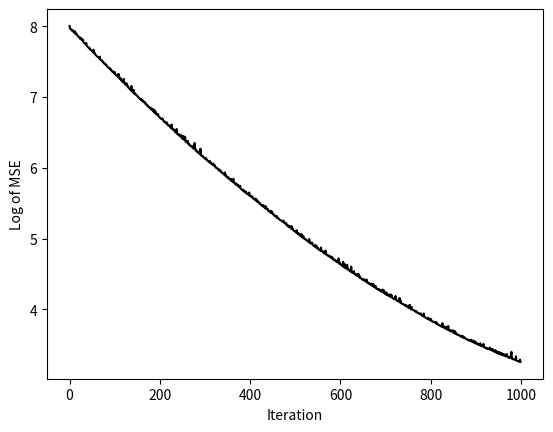
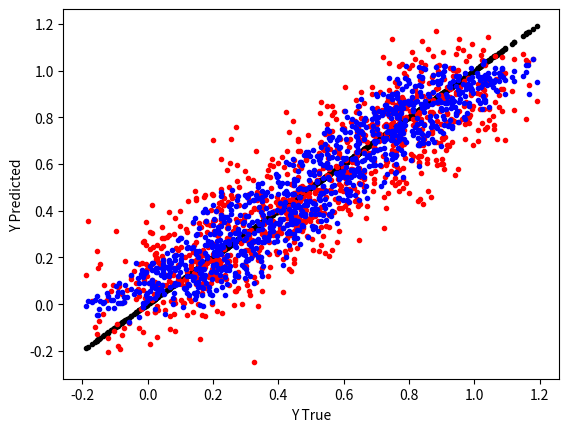
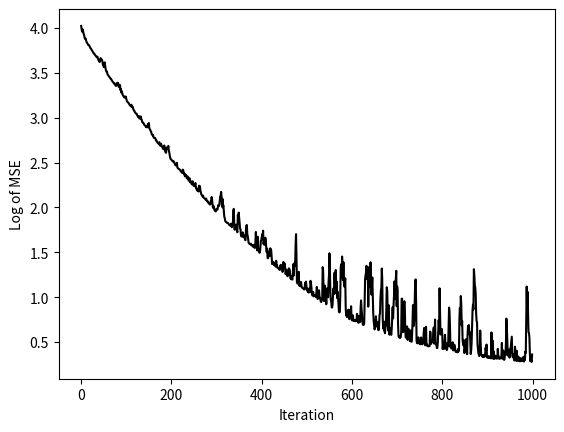
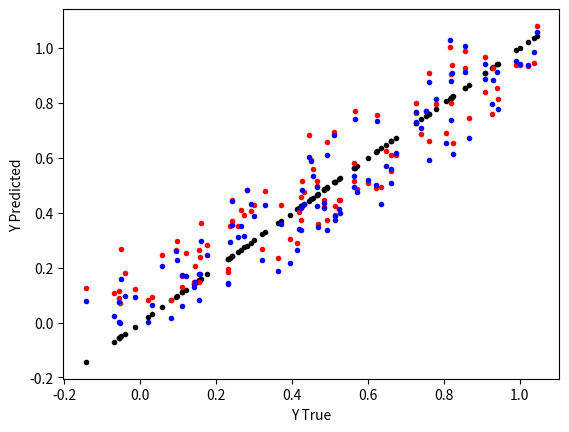
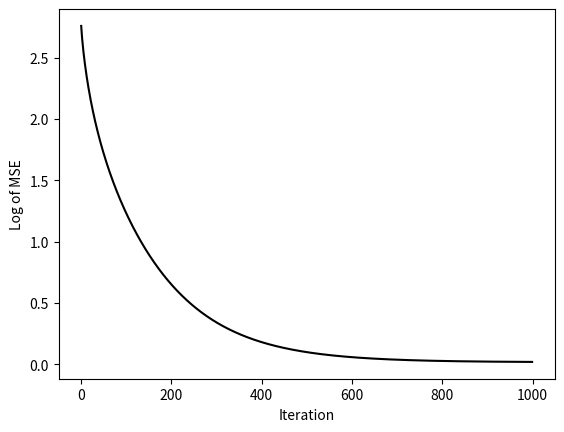
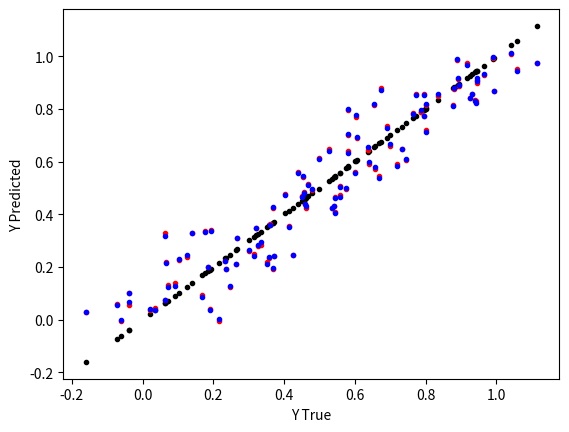
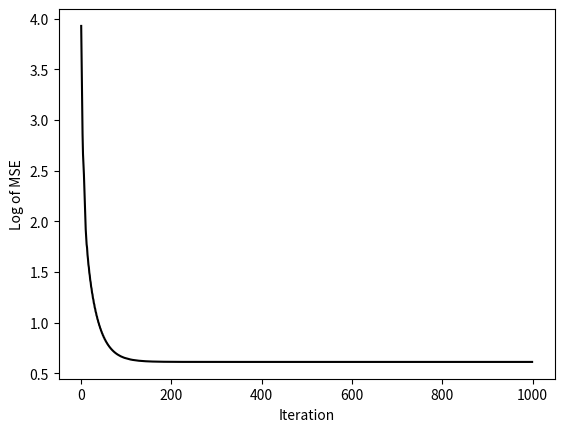
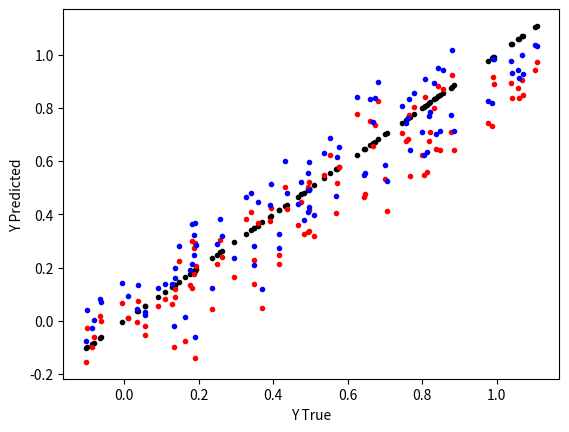
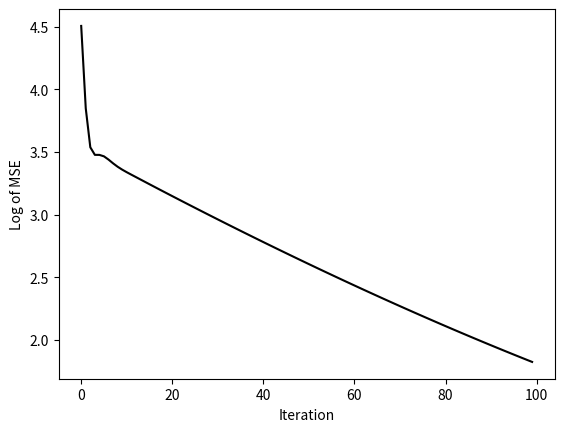
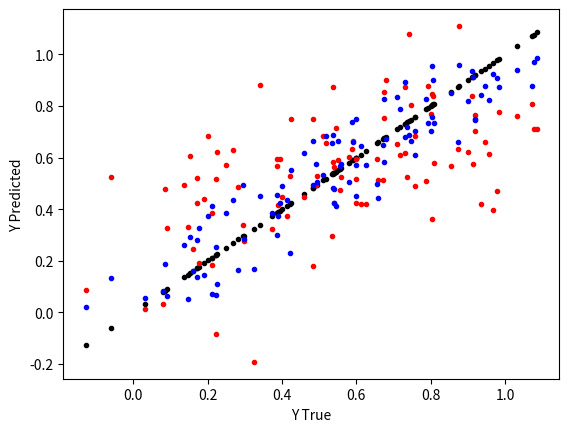

Reproduce these figures in Python, in order.
# [redacted]
# Post 9

#%% Basic SGD on Least Squares Problem

import numpy as np
import random
import matplotlib.pyplot as plt

#Define Problem
N,p = 10**3, 10**2
X = np.random.uniform(low = 0, high = 1, size = (N,p))
Y = 1 * X[:,0] + np.random.uniform(low = -0.2, high = 0.2, size = N)

#Regular OLS
beta_OLS = np.linalg.pinv(X.T @ X) @ X.T @ Y

#Regular SGD

def get_like(X,Y,beta):
    like = sum((beta @ X.T - Y)**2)
    return like

def get_like_grad(X,Y,beta):
    n,p = X.shape
    like_grad = np.zeros(p)
    for i in range(p):
        like_grad[i] = sum(2 * (beta @ X.T - Y) * X[:,i])
    return like_grad / n

iter_max = 1000
B = 100
eta = 0.02
beta = np.random.uniform(low = -1,high = 1,size = p)
f = np.zeros(iter_max)
for i in range(iter_max):
    ind_batch = random.sample(range(N),B)
    X_batch = X[ind_batch,:]
    Y_batch = Y[ind_batch]
    g = get_like_grad(X_batch,Y_batch,beta)
    beta = beta - eta * g
    f[i] = np.log(get_like(X,Y,beta))
    
plt.figure(1)
plt.plot(np.arange(iter_max),f,'k')
plt.xlabel('Iteration')
plt.ylabel('Log of MSE')

plt.figure(2)
plt.plot(Y,Y,'k.')
plt.plot(Y,beta @ X.T,'r.')
plt.plot(Y,beta_OLS @ X.T,'b.')
plt.xlabel('Y True')
plt.ylabel('Y Predicted')

#%% Part 2 SGD with Random Variables

#Define Problem
N,p = 10**2, 10**1
X = np.random.uniform(low = 0, high = 1, size = (N,p))
Y = 1 * X[:,0] + np.random.uniform(low = -0.2, high = 0.2, size = N)

#Regular OLS
beta_OLS = np.linalg.pinv(X.T @ X) @ X.T @ Y

#SGD Attempt

sigma = 0.25

def get_stoch_grad(X,Y,sigma,B,beta):
    N,p = X.shape
    stoch_grads = np.zeros([p,B])
    for b in range(B):
        beta_sample = np.random.multivariate_normal(beta,np.eye(p)*sigma)
        stoch_grads[:,b] = get_like_grad(X,Y,beta_sample)
    stoch_grad = np.mean(stoch_grads, axis = 1)
    return stoch_grad
    
iter_max = 1000
B = 10
eta = 0.02
beta = np.random.uniform(low = -1,high = 1,size = p)
f = np.zeros(iter_max)
for i in range(iter_max):
    g = get_stoch_grad(X,Y,sigma,B,beta)
    beta = beta - eta * g
    f[i] = np.log(get_like(X,Y,beta))
    
plt.figure(3)
plt.plot(np.arange(iter_max),f,'k')
plt.xlabel('Iteration')
plt.ylabel('Log of MSE')

plt.figure(4)
plt.plot(Y,Y,'k.')
plt.plot(Y,beta @ X.T,'r.')
plt.plot(Y,beta_OLS @ X.T,'b.')
plt.xlabel('Y True')
plt.ylabel('Y Predicted')

#%% Part 3 Advanced SGD ADAGRAD

#Define Problem
N,p = 10**2, 10
X = np.random.uniform(low = 0, high = 1, size = (N,p))
Y = 1 * X[:,0] + np.random.uniform(low = -0.2, high = 0.2, size = N)

#Regular OLS
beta_OLS = np.linalg.pinv(X.T @ X) @ X.T @ Y

iter_max = 1000
B = 100
eta = 0.03
beta = np.random.uniform(low = -1,high = 1,size = p)
f = np.zeros(iter_max)
G = np.zeros(p)
for i in range(iter_max):
    ind_batch = random.sample(range(N),B)
    X_batch = X[ind_batch,:]
    Y_batch = Y[ind_batch]
    g = get_like_grad(X_batch,Y_batch,beta)
    G = G + g**2
    beta = beta - eta * g / np.sqrt(G)
    f[i] = np.log(get_like(X,Y,beta))

plt.figure(5)
plt.plot(np.arange(iter_max),f,'k')
plt.xlabel('Iteration')
plt.ylabel('Log of MSE')

plt.figure(6)
plt.plot(Y,Y,'k.')
plt.plot(Y,beta @ X.T,'r.')
plt.plot(Y,beta_OLS @ X.T,'b.')
plt.xlabel('Y True')
plt.ylabel('Y Predicted')

#%% Part 4 Advanced SGD RMSPROP

#Define Problem
N,p = 10**2, 10
X = np.random.uniform(low = 0, high = 1, size = (N,p))
Y = 1 * X[:,0] + np.random.uniform(low = -0.2, high = 0.2, size = N)

#Regular OLS
beta_OLS = np.linalg.pinv(X.T @ X) @ X.T @ Y

iter_max = 1000
B = 100
eta = 0.03
gamma = 0.2
beta = np.random.uniform(low = -1,high = 1,size = p)
f = np.zeros(iter_max)
v = np.zeros(p)
for i in range(iter_max):
    ind_batch = random.sample(range(N),B)
    X_batch = X[ind_batch,:]
    Y_batch = Y[ind_batch]
    g = get_like_grad(X_batch,Y_batch,beta)
    v = gamma * v + (1 - gamma) * (g)**2
    beta = beta - eta * g / np.sqrt(v)
    f[i] = np.log(get_like(X,Y,beta))

plt.figure(7)
plt.plot(np.arange(iter_max),f,'k')
plt.xlabel('Iteration')
plt.ylabel('Log of MSE')

plt.figure(8)
plt.plot(Y,Y,'k.')
plt.plot(Y,beta @ X.T,'r.')
plt.plot(Y,beta_OLS @ X.T,'b.')
plt.xlabel('Y True')
plt.ylabel('Y Predicted')

#%% Part 5 Advanced SGD ADAM

#Define Problem
N,p = 10**2, 10
X = np.random.uniform(low = 0, high = 1, size = (N,p))
Y = 1 * X[:,0] + np.random.uniform(low = -0.2, high = 0.2, size = N)

#Regular OLS
beta_OLS = np.linalg.pinv(X.T @ X) @ X.T @ Y

def get_dL(X,Y,beta_new,beta_old):
    like_old = get_like(X,Y,beta_old)
    like_new = get_like(X,Y,beta_new)
    dlike = like_new - like_old
    dbeta = beta_new - beta_old
    if any(dbeta) == 0:
        dL = 0
    else:
        dL = dlike / dbeta
    return dL

iter_max = 100
B = 100
eta = 1
e = 10^-8
m = np.zeros(p)
v = np.zeros(p)
beta1 = 0.5
beta2 = 0.5
beta_old = np.random.uniform(low = -1,high = 1,size = p)
f = np.zeros(iter_max)
for i in range(iter_max):
    ind_batch = random.sample(range(N),B)
    X_batch = X[ind_batch,:]
    Y_batch = Y[ind_batch]
    g = get_like_grad(X_batch,Y_batch,beta_old)
    m = beta1*m + (1-beta1)*g
    v = beta2*v + (1-beta2)*(g)**2
    m_hat = m / (1-beta1**(1+i))
    v_hat = v / (1-beta2**(1+i))
    beta_new = beta_old + eta * m_hat / (e + np.sqrt(v_hat))
    f[i] = np.log(get_like(X,Y,beta_new))
    beta_old = beta_new

plt.figure(9)
plt.plot(np.arange(iter_max),f,'k')
plt.xlabel('Iteration')
plt.ylabel('Log of MSE')

plt.figure(10)
plt.plot(Y,Y,'k.')
plt.plot(Y,beta_new @ X.T,'r.')
plt.plot(Y,beta_OLS @ X.T,'b.')
plt.xlabel('Y True')
plt.ylabel('Y Predicted')